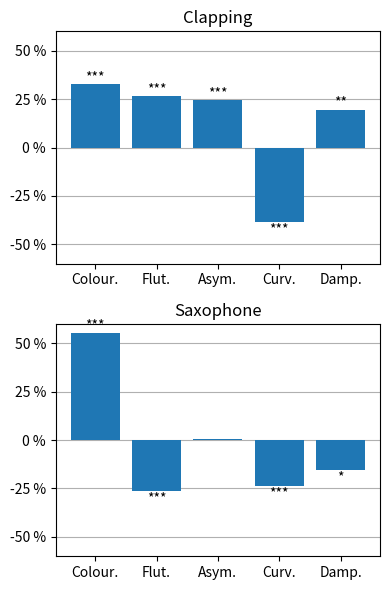

Recreate this plot in Python.
import matplotlib.pyplot as plt


if __name__ == "__main__":
    features = ["Colour.", "Flut.", "Asym.", "Curv.", "Damp."]
    contributions = [[0.327, 0.267, 0.245, -0.386, 0.196],
                     [0.554, -0.263, 0.005, -0.239, -0.154]]

    significances = [["***", "***", "***", "***", "**"],
                     ["***", "***", "", "***", "*"]]

    fig, axes = plt.subplots(2)
    fig.set_size_inches(4, 6)
    fig.set_layout_engine("tight")

    for plot_index, prog_item_contributions in enumerate(contributions):
        p = axes[plot_index].bar(features, prog_item_contributions, zorder=2)

        axes[plot_index].bar_label(p, labels=significances[plot_index], label_type='edge')
        axes[plot_index].set_title("Saxophone" if plot_index else "Clapping")
        axes[plot_index].grid(zorder=0, axis="y")
        axes[plot_index].set_ylim([-0.6, 0.6])
        axes[plot_index].set_yticks([-0.5, -0.25, 0.0, 0.25, 0.5])
        axes[plot_index].set_yticklabels(["-50 %", "-25 %", "0 %", "25 %", "50 %"])

    plt.show()
